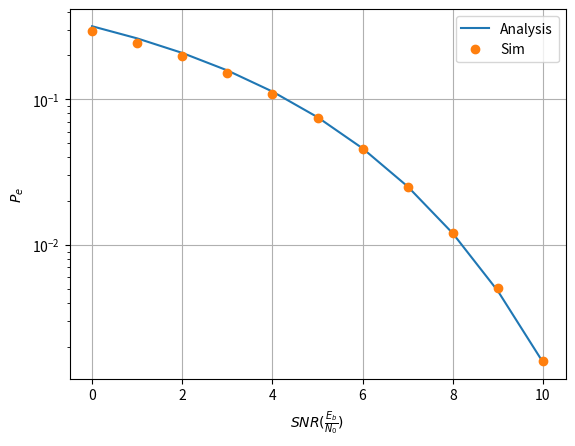

Reproduce this figure in Python. (Note: this script raises an exception after producing the figure.)
import numpy as np
import scipy.special as sp
import matplotlib.pyplot as plt

#if using termux
#import subprocess
#import shlex
#end if

def pe_qpsk(snr):
    return sp.erfc(np.sqrt(snr/2))

rng = np.random.default_rng()
num_samples = 1000000

s0 = np.array([1,0]).reshape(2,1)

# snr = Eb/No, No/2 = 1 (constant), A = sqrt(Eb) = (2*snr)**0.5 
max_snr = 10
snr_db = np.arange(0, max_snr+1)

p_error_est = np.zeros(snr_db.shape[0])
p_error_th = np.zeros(snr_db.shape[0])
for i in snr_db:
    N_var = rng.normal(size=(2, num_samples))
    snr = 10**(0.1*i)
    A = (2*snr)**0.5
    y_var = A*s0 + N_var
    p_error_val_est = 1-np.count_nonzero(np.where((y_var[1] < y_var[0]) & (-y_var[1] < y_var[0]), 1, 0))/num_samples
    p_error_est[i] = p_error_val_est
    p_error_val_th = pe_qpsk(snr)
    p_error_th[i] = p_error_val_th

plt.semilogy(snr_db, p_error_th)
plt.semilogy(snr_db, p_error_est, 'o')
plt.grid()
plt.xlabel("$SNR(\\frac{E_b}{N_0})$")
plt.ylabel("$P_e$")
plt.legend(['Analysis', 'Sim'])

plt.savefig('../../figs/chapter6/qpsk_ber.pdf')
plt.savefig('../../figs/chapter6/qpsk_ber.png')

#if using termux
#subprocess.run(shlex.split("termux-open ../../figs/chapter6/qpsk_ber.pdf"))
#else
plt.show() #opening the plot window